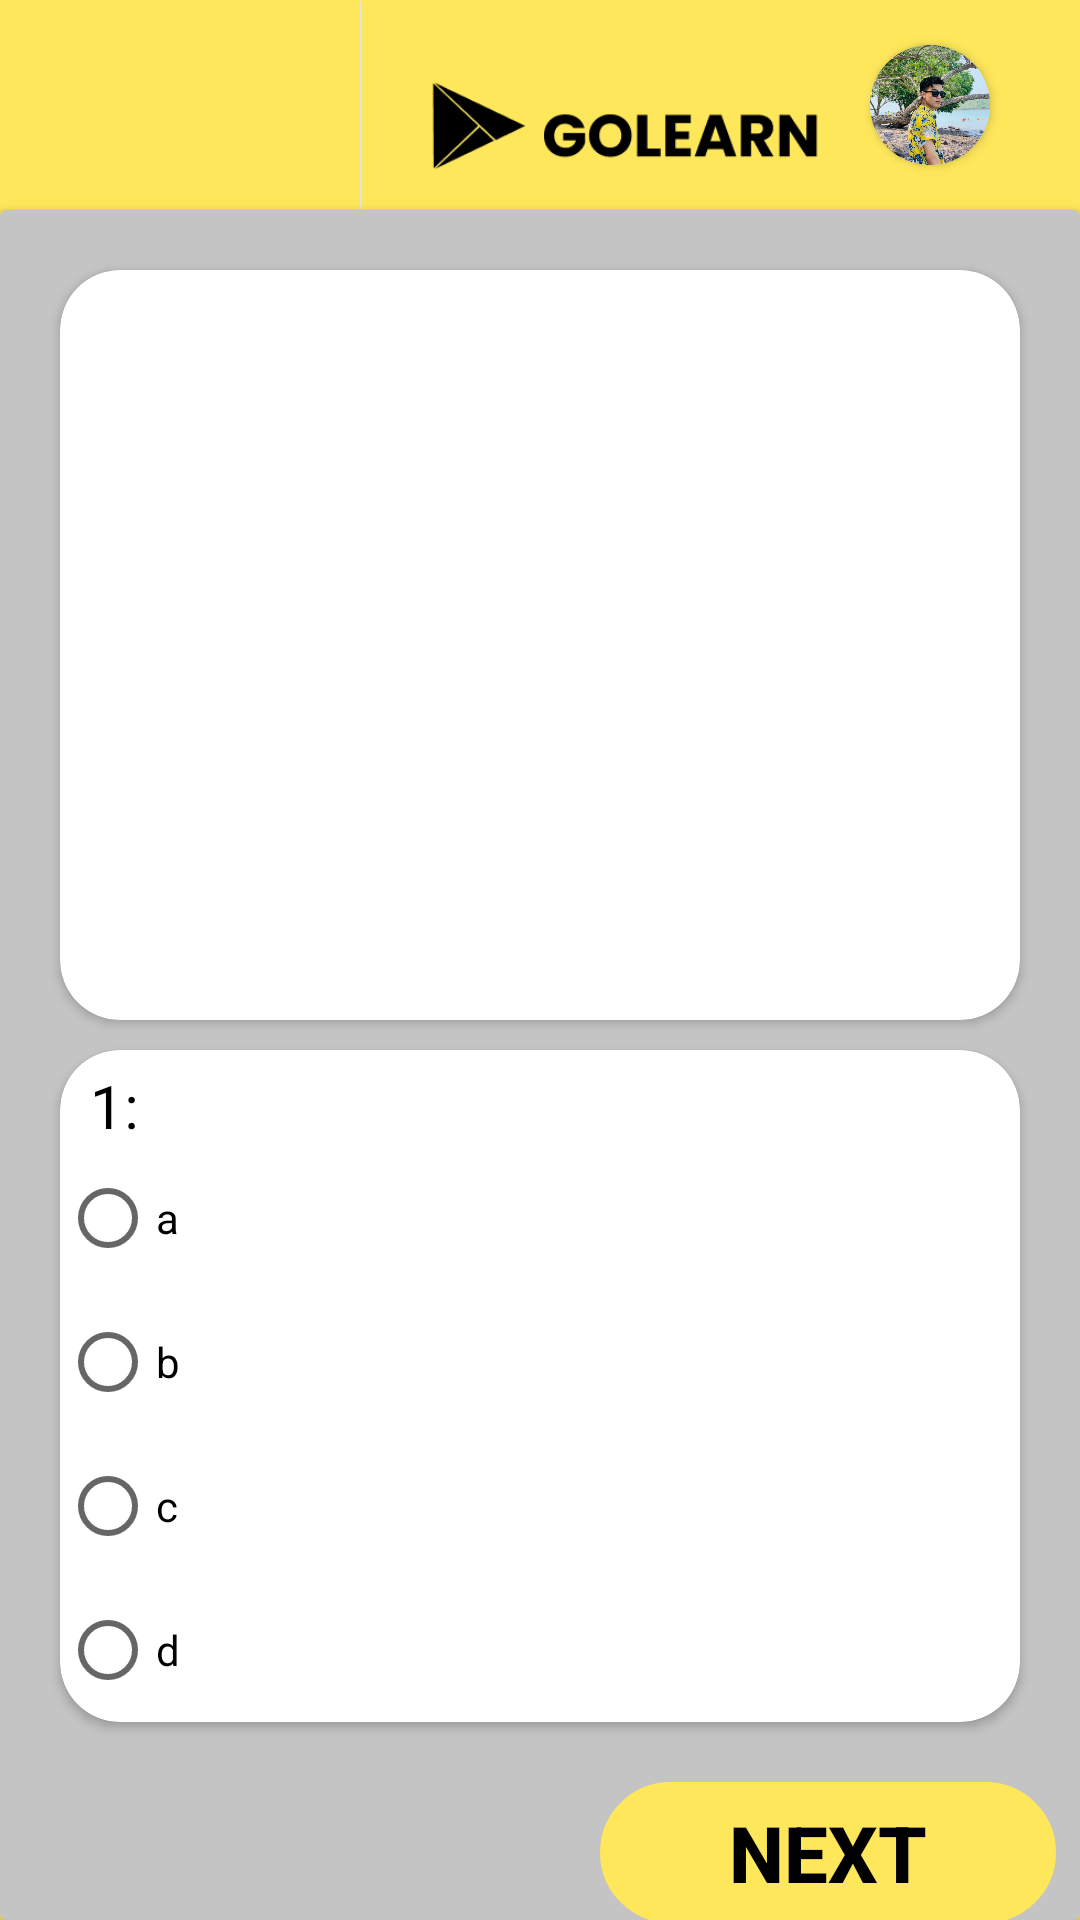

Here is an Android app screen rendered from its layout file. Give the layout XML and the strings, colors and styles it references.
<!-- AndroidManifest.xml: application theme Theme.ToeicApp -->
<!-- res/layout/activity_handle_reading.xml -->
<?xml version="1.0" encoding="utf-8"?>
<RelativeLayout xmlns:android="http://schemas.android.com/apk/res/android"
    xmlns:app="http://schemas.android.com/apk/res-auto"
    xmlns:tools="http://schemas.android.com/tools"
    android:layout_width="match_parent"
    android:layout_height="match_parent"
    tools:context=".handle.HandleReadingActivity"
    android:background="@color/yellow">
    <ImageView
        android:id="@+id/logo"
        android:layout_width="180dp"
        android:layout_height="100dp"
        android:layout_alignParentLeft="true"
        android:layout_alignParentTop="true"
        android:layout_marginTop="-10dp"
        android:layout_marginLeft="120dp"
        android:src="@drawable/logo"
        ></ImageView>

    <androidx.cardview.widget.CardView
        android:layout_width="40dp"
        android:layout_height="40dp"
        android:layout_alignParentRight="true"
        android:layout_alignParentTop="true"
        android:layout_marginTop="15dp"
        android:layout_marginRight="30dp"
        app:cardCornerRadius="100dp">
        <ImageView
            android:id="@+id/avt"
            android:layout_width="40dp"
            android:layout_height="40dp"
            android:src="@drawable/avt"
            />
    </androidx.cardview.widget.CardView>

    <Button
        android:id="@+id/btnbacktoread"
        android:layout_width="40dp"
        android:layout_height="40dp"
        android:layout_marginLeft="30dp"
        android:layout_marginTop="20dp"
        android:background="@drawable/ic_backpage_50dp"
        app:backgroundTint="#000000"
        style="?android:attr/borderlessButtonStyle"/>
    <androidx.cardview.widget.CardView
        android:layout_width="match_parent"
        android:layout_height="660dp"
        android:layout_alignParentBottom="true"
        android:layout_marginTop="70dp"
        app:cardBackgroundColor="#C4C4C4">
        <LinearLayout
            android:layout_width="match_parent"
            android:layout_height="wrap_content"
            android:orientation="vertical"
            android:layout_marginTop="10dp">

            <androidx.cardview.widget.CardView
                android:id="@+id/readcardparagraphview"
                android:layout_width="match_parent"
                android:layout_height="250dp"
                android:layout_marginHorizontal="20dp"
                android:layout_marginTop="10dp"
                android:background="@color/white"
                android:outlineSpotShadowColor="@color/black"
                app:cardBackgroundColor="#FFFFFF"
                app:cardCornerRadius="20dp">

                <ScrollView
                    android:layout_width="match_parent"
                    android:layout_height="wrap_content">

                    <LinearLayout
                        android:layout_width="match_parent"
                        android:layout_height="wrap_content"
                        android:orientation="vertical">
                        <TextView
                            android:id="@+id/tvreadparagraph"
                            android:layout_width="match_parent"
                            android:layout_height="wrap_content"
                            android:paddingHorizontal="10dp"
                            android:text=""
                            android:textColor="@color/black"/>
                    </LinearLayout>
                </ScrollView>
            </androidx.cardview.widget.CardView>

            <androidx.cardview.widget.CardView
                android:layout_width="match_parent"
                android:layout_height="wrap_content"
                android:layout_marginHorizontal="20dp"
                android:layout_marginTop="10dp"
                android:paddingTop="10dp"
                android:paddingBottom="20dp"
                android:outlineSpotShadowColor="@color/black"
                app:cardCornerRadius="20dp"
                app:cardBackgroundColor="#FFFFFF">
                <ScrollView
                    android:layout_width="match_parent"
                    android:layout_height="wrap_content">
                    <LinearLayout
                        android:layout_width="match_parent"
                        android:layout_height="wrap_content"
                        android:orientation="vertical">
                        <TextView
                            android:id="@+id/readquestion"
                            android:layout_width="wrap_content"
                            android:layout_height="wrap_content"
                            android:layout_marginLeft="10dp"
                            android:layout_marginTop="5dp"
                            android:text="1:"
                            android:textColor="@color/black"
                            android:textSize="20dp" />

                        <RadioGroup
                            android:id="@+id/radioreadgroup"
                            android:layout_width="match_parent"
                            android:layout_height="wrap_content">
                            <RadioButton
                                android:id="@+id/rdbtnreada"
                                android:layout_width="wrap_content"
                                android:layout_height="wrap_content"
                                android:layout_weight="0"
                                android:text="a"
                                android:textColor="@color/black"/>
                            <RadioButton
                                android:id="@+id/rdbtnreadb"
                                android:layout_width="wrap_content"
                                android:layout_height="wrap_content"
                                android:layout_weight="0"
                                android:text="b"
                                android:textColor="@color/black"/>
                            <RadioButton
                                android:id="@+id/rdbtnreadc"
                                android:layout_width="wrap_content"
                                android:layout_height="wrap_content"
                                android:layout_weight="0"
                                android:text="c"
                                android:textColor="@color/black"/>
                            <RadioButton
                                android:id="@+id/rdbtnreadd"
                                android:layout_width="wrap_content"
                                android:layout_height="wrap_content"
                                android:layout_weight="0"
                                android:text="d"
                                android:textColor="@color/black"/>
                        </RadioGroup>
                    </LinearLayout>
                </ScrollView>
            </androidx.cardview.widget.CardView>
                <Button
                    android:id="@+id/btnhandlereadnext"
                    android:layout_width="152dp"
                    android:layout_height="47dp"
                    android:layout_marginTop="20dp"
                    android:layout_marginRight="20dp"
                    android:layout_marginLeft="200dp"
                    android:background="@drawable/radiusbtn"
                    android:text="NEXT"
                    android:textColor="@color/black"
                    android:textSize="26dp"
                    android:textStyle="bold"
                    app:backgroundTint="@color/yellow" />
        </LinearLayout>
    </androidx.cardview.widget.CardView>

</RelativeLayout>
<!-- resources referenced by this layout -->
<resources>
  <color name="black">#FF000000</color>
  <color name="white">#FFFFFFFF</color>
  <color name="yellow">#FEE75B</color>
  <!-- drawable avt: jpg bitmap (drawable, 147665 bytes) -->
  <!-- drawable logo: png bitmap (drawable, 4432 bytes) -->
  <!-- drawable radiusbtn (drawable) -->
  <?xml version="1.0" encoding="utf-8"?>
  <selector xmlns:android="http://schemas.android.com/apk/res/android">
      <item android:state_pressed="true" >
          <shape android:shape="rectangle"  >
              <corners android:radius="25dip" />
              <stroke android:width="1dp" android:color="@color/black"></stroke>
              <padding
                  android:left="8dp"
                  android:top="4dp"
                  android:right="8dp"
                  android:bottom="4dp" />
          </shape>
      </item>
      <item android:state_focused="true">
          <shape android:shape="rectangle"  >
              <corners android:radius="25dip" />
              <stroke android:width="1dp" android:color="@color/black"></stroke>
              <padding
                  android:left="8dp"
                  android:top="4dp"
                  android:right="8dp"
                  android:bottom="4dp" />
          </shape>
      </item>
      <item >
          <shape android:shape="rectangle" >
              <corners android:radius="25dip" />
              <stroke android:width="1dp" android:color="@color/black"></stroke>
              <padding
                  android:left="8dp"
                  android:top="4dp"
                  android:right="8dp"
                  android:bottom="4dp" />
  
          </shape>
      </item>
  </selector>
  <style name="Theme.ToeicApp" parent="Theme.MaterialComponents.DayNight.DarkActionBar">
          
          <item name="colorPrimary">@color/purple_500</item>
          <item name="colorPrimaryVariant">@color/purple_700</item>
          <item name="colorOnPrimary">@color/white</item>
          
          <item name="colorSecondary">@color/teal_200</item>
          <item name="colorSecondaryVariant">@color/teal_700</item>
          <item name="colorOnSecondary">@color/black</item>
          
          <item name="android:statusBarColor" tools:targetApi="l">?attr/colorPrimaryVariant</item>
          
      </style>
  <color name="purple_500">#FF6200EE</color>
  <color name="purple_700">#FF3700B3</color>
  <color name="teal_200">#FF03DAC5</color>
  <color name="teal_700">#FF018786</color>
</resources>
